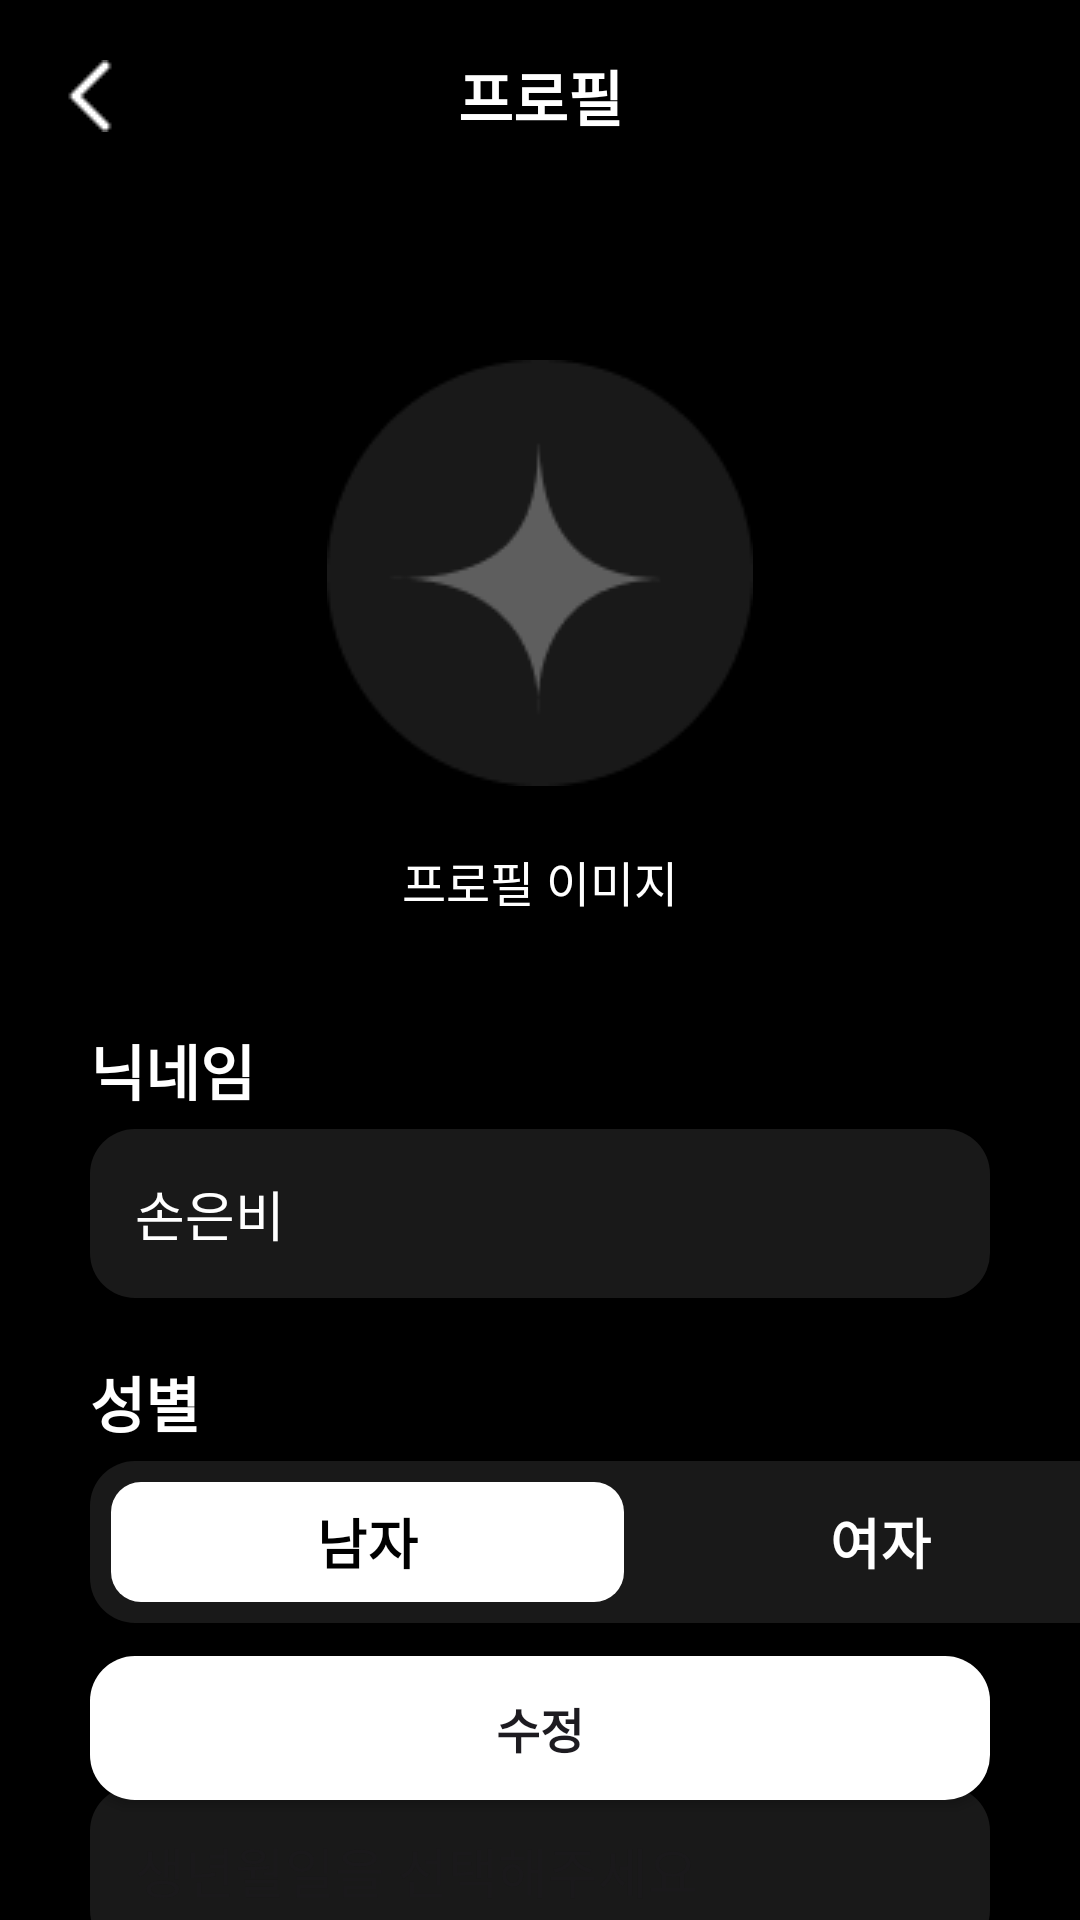

This screen was rendered from an Android layout file. Write that file and the resources it references.
<!-- AndroidManifest.xml: application theme Theme.KESI -->
<!-- res/layout/activity_settings_profile.xml -->
<?xml version="1.0" encoding="utf-8"?>
<androidx.constraintlayout.widget.ConstraintLayout xmlns:android="http://schemas.android.com/apk/res/android"
    xmlns:app="http://schemas.android.com/apk/res-auto"
    xmlns:tools="http://schemas.android.com/tools"
    android:id="@+id/main"
    android:layout_width="match_parent"
    android:layout_height="match_parent"
    tools:context=".ui.login.ProfileSettingsActivity"
    android:background="@color/black">
    <androidx.appcompat.widget.Toolbar
        android:id="@+id/toolbar"
        android:layout_width="0dp"
        android:layout_height="?actionBarSize"
        android:background="@color/mainColor"
        android:theme="@style/ThemeOverlay.AppCompat.Dark.ActionBar"
        app:layout_constraintLeft_toLeftOf="parent"
        app:layout_constraintRight_toRightOf="parent"
        app:layout_constraintTop_toTopOf="parent">
    </androidx.appcompat.widget.Toolbar>
    <TextView
        android:id="@+id/tvTitle"
        android:layout_width="wrap_content"
        android:layout_height="wrap_content"
        android:text="프로필"
        android:textColor="@color/white"
        android:textSize="20sp"
        android:textStyle="bold"
        app:layout_constraintLeft_toLeftOf="@+id/toolbar"
        app:layout_constraintRight_toRightOf="@+id/toolbar"
        app:layout_constraintTop_toTopOf="@+id/toolbar"
        app:layout_constraintBottom_toBottomOf="@+id/toolbar"/>

    <ImageView
        android:layout_width="wrap_content"
        android:layout_height="wrap_content"
        android:layout_marginLeft="20dp"
        app:srcCompat="@drawable/ic_back_white"
        app:layout_constraintLeft_toLeftOf="@+id/toolbar"
        app:layout_constraintTop_toTopOf="@+id/toolbar"
        app:layout_constraintBottom_toBottomOf="@+id/toolbar"/>

    <ImageButton
        android:id="@+id/ivProfilePicture"
        android:layout_width="wrap_content"
        android:layout_height="wrap_content"
        android:layout_marginTop="120dp"
        android:background="@drawable/ic_profile_bright"
        app:layout_constraintEnd_toEndOf="parent"
        app:layout_constraintStart_toStartOf="parent"
        app:layout_constraintTop_toTopOf="@+id/toolbar" />

    <TextView
        android:layout_width="wrap_content"
        android:layout_height="wrap_content"
        android:text="프로필 이미지"
        android:textSize="16sp"
        android:clickable="true"
        android:textColor="@color/white"
        android:layout_marginTop="20dp"
        app:layout_constraintLeft_toLeftOf="parent"
        app:layout_constraintRight_toRightOf="parent"
        app:layout_constraintTop_toBottomOf="@id/ivProfilePicture"/>


    <TextView
        android:id="@+id/tvNickname"
        android:layout_width="wrap_content"
        android:layout_height="wrap_content"
        android:layout_marginStart="30dp"
        android:layout_marginTop="80dp"
        android:text="닉네임"
        android:textSize="20sp"
        android:textColor="@color/white"
        android:textStyle="bold"
        app:layout_constraintStart_toStartOf="parent"
        app:layout_constraintTop_toBottomOf="@+id/ivProfilePicture" />

    <EditText
        android:id="@+id/etNickname"
        android:layout_width="0dp"
        android:layout_height="wrap_content"
        android:layout_marginStart="30dp"
        android:layout_marginEnd="30dp"
        android:layout_marginTop="5dp"
        android:ems="10"
        android:text="손은비"
        android:textColor="@color/white"
        android:inputType="text"
        android:background="@drawable/edit_text_background_dark"
        app:layout_constraintEnd_toEndOf="parent"
        app:layout_constraintStart_toStartOf="parent"
        app:layout_constraintTop_toBottomOf="@+id/tvNickname" />

    <TextView
        android:id="@+id/tvGender"
        android:layout_width="wrap_content"
        android:layout_height="wrap_content"
        android:layout_marginStart="30dp"
        android:layout_marginTop="20dp"
        android:text="성별"
        android:textColor="@color/white"
        android:textSize="20sp"
        android:textStyle="bold"
        app:layout_constraintStart_toStartOf="parent"
        app:layout_constraintTop_toBottomOf="@+id/etNickname" />

    <RadioGroup
        android:id="@+id/rgGender"
        android:layout_width="352dp"
        android:layout_height="wrap_content"
        android:layout_marginTop="5dp"
        android:orientation="horizontal"
        android:background="@drawable/radio_group_background_dark"
        app:layout_constraintStart_toStartOf="@+id/tvGender"
        app:layout_constraintTop_toBottomOf="@+id/tvGender">

        <RadioButton
            android:id="@+id/rbMen"
            android:layout_width="171dp"
            android:layout_height="40dp"
            android:text="남자"
            android:textStyle="bold"
            android:textSize="18dp"
            android:checked="true"
            android:textAlignment="center"
            android:background="@drawable/radio_button"
            android:textColor="@color/black"
            android:button="@null"/>

        <RadioButton
            android:id="@+id/rbWomen"
            android:layout_width="171dp"
            android:layout_height="40dp"
            android:text="여자"
            android:textStyle="bold"
            android:textSize="18dp"
            android:textAlignment="center"
            android:background="@color/edit_text_background_dark"
            android:textColor="@color/white"
            android:button="@null"/>
    </RadioGroup>

    
    
    
    
    
    
    
    
    
    

    <TextView
        android:id="@+id/tvDOB"
        android:layout_width="wrap_content"
        android:layout_height="wrap_content"
        android:layout_marginStart="30dp"
        android:layout_marginTop="20dp"
        android:text="생년월일"
        android:textColor="@color/white"
        android:textSize="20sp"
        android:textStyle="bold"
        app:layout_constraintStart_toStartOf="parent"
        app:layout_constraintTop_toBottomOf="@+id/rgGender" />

    <EditText
        android:id="@+id/etDOB"
        android:layout_width="0dp"
        android:layout_height="wrap_content"
        android:layout_marginStart="30dp"
        android:layout_marginEnd="30dp"
        android:layout_marginTop="5dp"
        android:inputType="text"
        android:hint="생년월일을 선택해주세요"
        android:background="@drawable/edit_text_background_dark"
        app:layout_constraintEnd_toEndOf="parent"
        app:layout_constraintStart_toStartOf="parent"
        app:layout_constraintTop_toBottomOf="@+id/tvDOB" />

    <Button
        android:id="@+id/signUpBtn"
        android:layout_width="0dp"
        android:layout_height="wrap_content"
        android:layout_marginStart="30dp"
        android:layout_marginEnd="30dp"
        android:layout_marginBottom="40dp"
        android:text="수정"
        android:textSize="16dp"
        android:textStyle="bold"
        android:background="@drawable/button_background_white"
        app:layout_constraintBottom_toBottomOf="parent"
        app:layout_constraintEnd_toEndOf="parent"
        app:layout_constraintStart_toStartOf="parent" />



</androidx.constraintlayout.widget.ConstraintLayout>
<!-- resources referenced by this layout -->
<resources>
  <color name="black">#FF000000</color>
  <color name="edit_text_background_dark">#191919</color>
  <color name="mainColor">#000000</color>
  <color name="white">#FFFFFFFF</color>
  <!-- drawable button_background_white (drawable) -->
  <?xml version="1.0" encoding="utf-8"?>
  <shape xmlns:android="http://schemas.android.com/apk/res/android"
  android:tint="@color/white">
      <corners android:radius="15dp"/>
      <solid android:color="@color/white"/>
      <padding android:top="10dp"
               android:bottom="10dp"
               android:right="10dp"
               android:left="10dp"/>
  </shape>
  <!-- drawable edit_text_background_dark (drawable) -->
  <?xml version="1.0" encoding="utf-8"?>
  <shape xmlns:android="http://schemas.android.com/apk/res/android">
      <corners android:radius="15dp"/>
      <solid android:color="@color/edit_text_background_dark"/>
      <padding android:top="15dp"
          android:bottom="15dp"
          android:right="15dp"
          android:left="15dp"/>
  </shape>
  <!-- drawable ic_back_white: png bitmap (drawable, 189 bytes) -->
  <!-- drawable ic_profile_bright: png bitmap (drawable, 2666 bytes) -->
  <!-- drawable radio_button (drawable) -->
  <?xml version="1.0" encoding="utf-8"?>
  <selector xmlns:android="http://schemas.android.com/apk/res/android">
      <item android:state_checked="true">
          <shape android:shape="rectangle">
              <corners android:radius="10dp"/>
              <solid android:color="@color/white" />
          </shape>
      </item>
      <item android:state_checked="false">
          <shape android:shape="rectangle">
              <corners android:radius="10dp"/>
              <solid android:color="@color/edit_text_stroke" />
          </shape>
      </item>
  </selector>
  <!-- drawable radio_group_background_dark (drawable) -->
  <?xml version="1.0" encoding="utf-8"?>
  <shape xmlns:android="http://schemas.android.com/apk/res/android">
      <corners android:radius="15dp"/>
      <solid android:color="@color/edit_text_background_dark"/>
      <padding android:top="7dp"
          android:bottom="7dp"
          android:left="7dp"
          android:right="7dp"/>
  </shape>
  <style name="category_toggle">
          <item name="thumbTint">@color/white</item>
          <item name="track">@drawable/gender_toggle_btn</item>
          <item name="android:thumb">@drawable/gender_toggle_thumb</item>
          <item name="android:enabled">true</item>
      </style>
  <style name="Theme.KESI" parent="Base.Theme.KESI" />
  <color name="edit_text_stroke">#CCCCCC</color>
  <!-- drawable gender_toggle_btn (drawable) -->
  <?xml version="1.0" encoding="utf-8"?>
  <selector xmlns:android="http://schemas.android.com/apk/res/android">
      <item android:state_checked="true">
          <shape android:shape="rectangle">
              <size android:height="50dp" android:width="310dp"/>
              <solid android:color="@color/edit_text_stroke"/>
              <corners android:radius="15dp"/>
          </shape>
      </item>
      <item android:state_checked="false">
          <shape android:shape="rectangle">
              <size android:height="50dp" android:width="310dp"/>
              <solid android:color="@color/edit_text_stroke"/>
              <corners android:radius="15dp"/>
          </shape>
      </item>
  </selector>
  <!-- drawable gender_toggle_thumb (drawable) -->
  <?xml version="1.0" encoding="utf-8"?>
  <shape xmlns:android="http://schemas.android.com/apk/res/android"
      android:shape="oval">
      <size android:width="25dp" android:height="25dp"/>
      <solid android:color="@color/black"/>
  </shape>
  <style name="Base.Theme.KESI" parent="Theme.Material3.DayNight.NoActionBar">
          
          <item name="colorPrimary">@color/mainColor</item>
      </style>
</resources>
